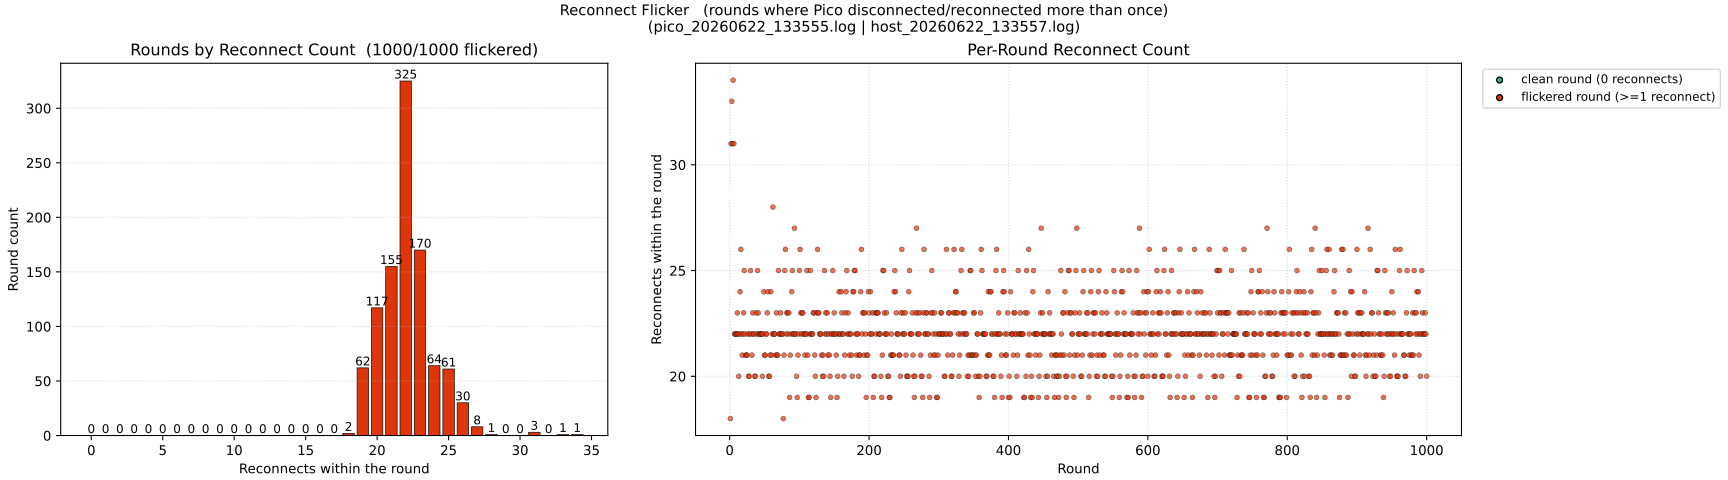

Values plotted in this chart, from the file beside it:
round, reconnect_count
1, 18
2, 31
3, 33
4, 31
5, 34
6, 31
7, 22
8, 22
9, 22
10, 22
11, 23
12, 22
13, 20
14, 22
15, 24
16, 26
17, 22
18, 21
19, 22
20, 23
21, 25
22, 22
23, 21
24, 21
25, 21
26, 22
27, 20
28, 20
29, 22
30, 25
31, 22
32, 21
33, 23
34, 22
35, 22
36, 20
37, 20
38, 23
39, 22
40, 25
41, 23
42, 22
43, 22
44, 22
45, 22
46, 22
47, 20
48, 22
49, 24
50, 21
51, 21
52, 22
53, 22
54, 23
55, 24
56, 20
57, 20
58, 21
59, 24
60, 21
... 940 more rows
